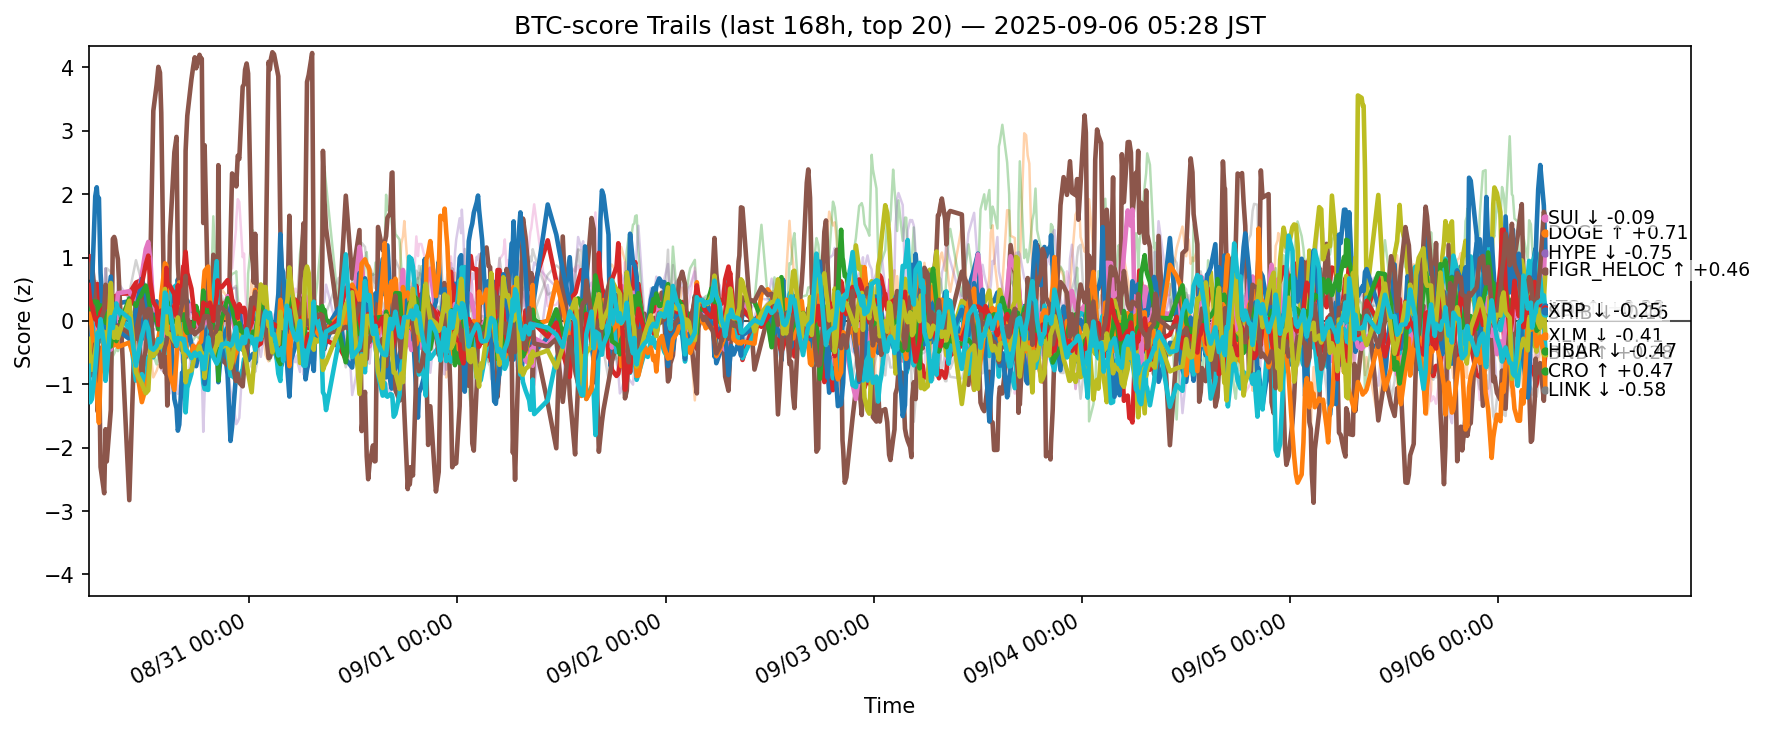

The table this chart was drawn from, first rows:
ts, side, symbol, score
2025-08-29 20:28:29.783629+00:00, btc, ADA, -0.2103
2025-08-29 20:28:29.783629+00:00, btc, AVAX, -0.3979
2025-08-29 20:28:29.783629+00:00, btc, BCH, -0.3437
2025-08-29 20:28:29.783629+00:00, btc, BNB, 1.016
2025-08-29 20:28:29.783629+00:00, btc, BTC, -0.3839
2025-08-29 20:28:29.783629+00:00, btc, CRO, 0.689
2025-08-29 20:28:29.783629+00:00, btc, DOGE, 0.1857
2025-08-29 20:28:29.783629+00:00, btc, ETH, 0.4707
2025-08-29 20:28:29.783629+00:00, btc, HBAR, 0.06528
2025-08-29 20:28:29.783629+00:00, btc, HYPE, -1.031
2025-08-29 20:28:29.783629+00:00, btc, LINK, -0.0264
2025-08-29 20:28:29.783629+00:00, btc, LTC, 0.3613
2025-08-29 20:28:29.783629+00:00, btc, SHIB, 0.5655
2025-08-29 20:28:29.783629+00:00, btc, SOL, -1.087
2025-08-29 20:28:29.783629+00:00, btc, SUI, -0.5158
2025-08-29 20:28:29.783629+00:00, btc, TON, 0.269
2025-08-29 20:28:29.783629+00:00, btc, TRX, 1.178
2025-08-29 20:28:29.783629+00:00, btc, UNI, 0.1309
2025-08-29 20:28:29.783629+00:00, btc, XLM, -0.2831
2025-08-29 20:28:29.783629+00:00, btc, XRP, -0.7083
2025-08-29 20:38:31.400303+00:00, btc, ADA, 0.08011
2025-08-29 20:38:31.400303+00:00, btc, AVAX, -0.1801
2025-08-29 20:38:31.400303+00:00, btc, BCH, -0.3112
2025-08-29 20:38:31.400303+00:00, btc, BNB, 0.7028
2025-08-29 20:38:31.400303+00:00, btc, BTC, -0.2358
2025-08-29 20:38:31.400303+00:00, btc, CRO, 0.8015
2025-08-29 20:38:31.400303+00:00, btc, DOGE, -0.2345
2025-08-29 20:38:31.400303+00:00, btc, ETH, 0.5255
2025-08-29 20:38:31.400303+00:00, btc, HBAR, 0.1185
2025-08-29 20:38:31.400303+00:00, btc, HYPE, 0.211
2025-08-29 20:38:31.400303+00:00, btc, LINK, 0.2467
2025-08-29 20:38:31.400303+00:00, btc, LTC, 0.1828
2025-08-29 20:38:31.400303+00:00, btc, SHIB, 0.3318
2025-08-29 20:38:31.400303+00:00, btc, SOL, -0.9609
2025-08-29 20:38:31.400303+00:00, btc, SUI, -0.7198
2025-08-29 20:38:31.400303+00:00, btc, TON, 0.3259
2025-08-29 20:38:31.400303+00:00, btc, TRX, 0.8254
2025-08-29 20:38:31.400303+00:00, btc, UNI, 0.1384
2025-08-29 20:38:31.400303+00:00, btc, XLM, -0.6185
2025-08-29 20:38:31.400303+00:00, btc, XRP, -1.285
2025-08-29 20:50:47.141714+00:00, btc, ADA, -0.03269
2025-08-29 20:50:47.141714+00:00, btc, AVAX, -0.08369
2025-08-29 20:50:47.141714+00:00, btc, BCH, -0.03879
2025-08-29 20:50:47.141714+00:00, btc, BNB, 0.729
2025-08-29 20:50:47.141714+00:00, btc, BTC, -0.08898
2025-08-29 20:50:47.141714+00:00, btc, CRO, 0.9263
2025-08-29 20:50:47.141714+00:00, btc, DOGE, -0.4676
2025-08-29 20:50:47.141714+00:00, btc, ETH, 0.1603
2025-08-29 20:50:47.141714+00:00, btc, HBAR, 0.03211
2025-08-29 20:50:47.141714+00:00, btc, HYPE, 0.498
2025-08-29 20:50:47.141714+00:00, btc, LINK, -0.1493
2025-08-29 20:50:47.141714+00:00, btc, LTC, 0.3038
2025-08-29 20:50:47.141714+00:00, btc, SHIB, 0.2231
2025-08-29 20:50:47.141714+00:00, btc, SOL, -0.8041
2025-08-29 20:50:47.141714+00:00, btc, SUI, -0.8574
2025-08-29 20:50:47.141714+00:00, btc, TON, 0.4891
2025-08-29 20:50:47.141714+00:00, btc, TRX, 1.058
2025-08-29 20:50:47.141714+00:00, btc, UNI, 0.05717
2025-08-29 20:50:47.141714+00:00, btc, XLM, -0.773
2025-08-29 20:50:47.141714+00:00, btc, XRP, -1.236
... 12,560 more rows
